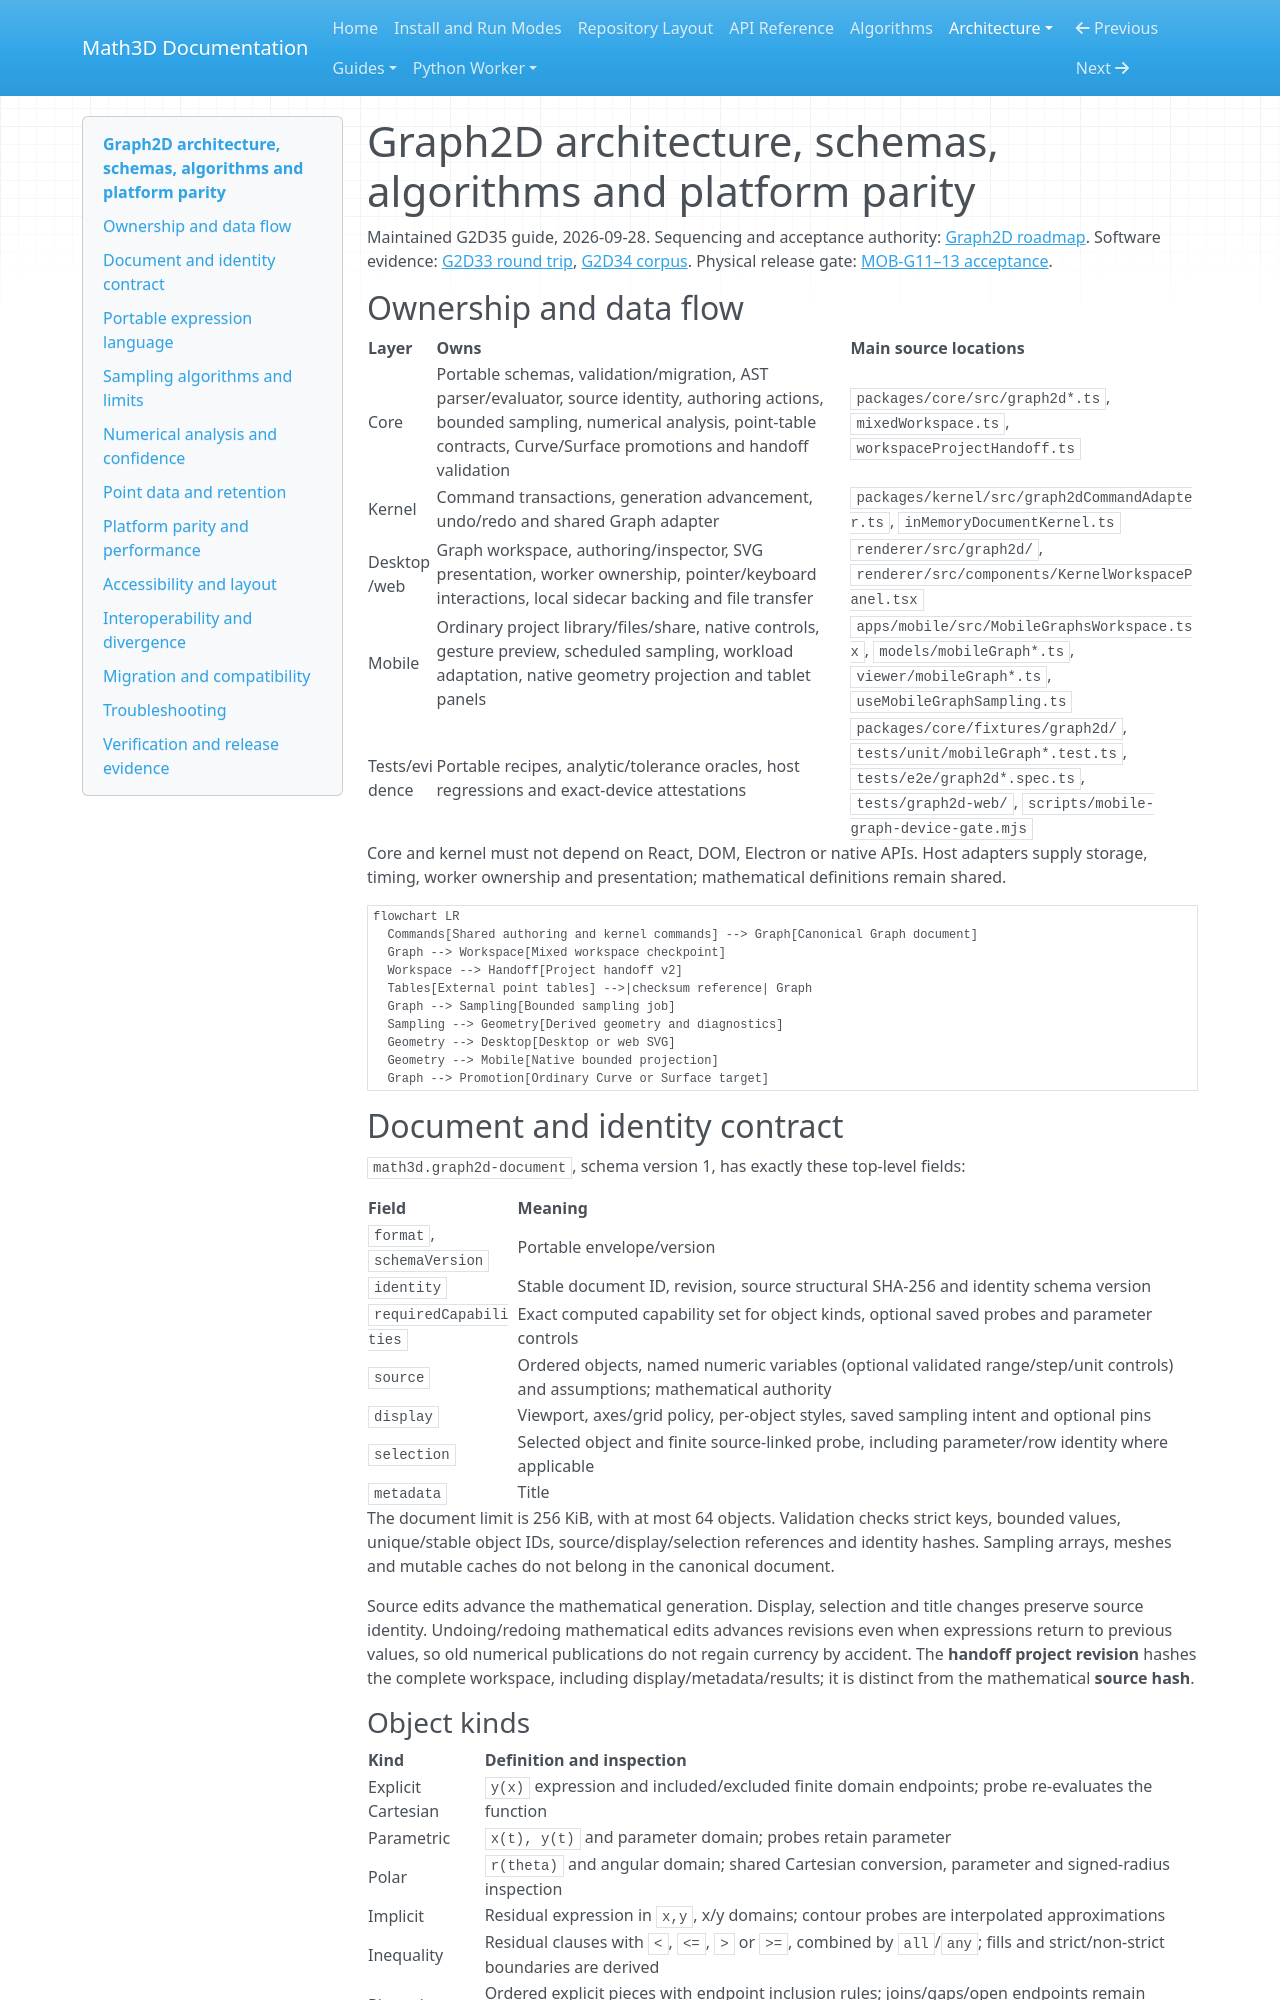

repository: expert10000/Math3D · page: graph2d-architecture-schema-algorithms-parity/index.html · generator: mkdocs

# Graph2D architecture, schemas, algorithms and platform parity

Maintained G2D35 guide, 2026-09-28. Sequencing and acceptance authority: [Graph2D roadmap](math3d-graph2d-desktop-mobile-roadmap.md). Software evidence: [G2D33 round trip](graph2d-g33-round-trip-acceptance.md), [G2D34 corpus](graph2d-g34-parity-corpus.md). Physical release gate: [MOB-G11–13 acceptance](mobile-graphs-g11-g13-acceptance.md).

## Ownership and data flow

| Layer | Owns | Main source locations |
| --- | --- | --- |
| Core | Portable schemas, validation/migration, AST parser/evaluator, source identity, authoring actions, bounded sampling, numerical analysis, point-table contracts, Curve/Surface promotions and handoff validation | `packages/core/src/graph2d*.ts`, `mixedWorkspace.ts`, `workspaceProjectHandoff.ts` |
| Kernel | Command transactions, generation advancement, undo/redo and shared Graph adapter | `packages/kernel/src/graph2dCommandAdapter.ts`, `inMemoryDocumentKernel.ts` |
| Desktop/web | Graph workspace, authoring/inspector, SVG presentation, worker ownership, pointer/keyboard interactions, local sidecar backing and file transfer | `renderer/src/graph2d/`, `renderer/src/components/KernelWorkspacePanel.tsx` |
| Mobile | Ordinary project library/files/share, native controls, gesture preview, scheduled sampling, workload adaptation, native geometry projection and tablet panels | `apps/mobile/src/MobileGraphsWorkspace.tsx`, `models/mobileGraph*.ts`, `viewer/mobileGraph*.ts`, `useMobileGraphSampling.ts` |
| Tests/evidence | Portable recipes, analytic/tolerance oracles, host regressions and exact-device attestations | `packages/core/fixtures/graph2d/`, `tests/unit/mobileGraph*.test.ts`, `tests/e2e/graph2d*.spec.ts`, `tests/graph2d-web/`, `scripts/mobile-graph-device-gate.mjs` |

Core and kernel must not depend on React, DOM, Electron or native APIs. Host adapters supply storage, timing, worker ownership and presentation; mathematical definitions remain shared.

```mermaid
flowchart LR
  Commands[Shared authoring and kernel commands] --> Graph[Canonical Graph document]
  Graph --> Workspace[Mixed workspace checkpoint]
  Workspace --> Handoff[Project handoff v2]
  Tables[External point tables] -->|checksum reference| Graph
  Graph --> Sampling[Bounded sampling job]
  Sampling --> Geometry[Derived geometry and diagnostics]
  Geometry --> Desktop[Desktop or web SVG]
  Geometry --> Mobile[Native bounded projection]
  Graph --> Promotion[Ordinary Curve or Surface target]
```

## Document and identity contract

`math3d.graph2d-document`, schema version 1, has exactly these top-level fields:

| Field | Meaning |
| --- | --- |
| `format`, `schemaVersion` | Portable envelope/version |
| `identity` | Stable document ID, revision, source structural SHA-256 and identity schema version |
| `requiredCapabilities` | Exact computed capability set for object kinds, optional saved probes and parameter controls |
| `source` | Ordered objects, named numeric variables (optional validated range/step/unit controls) and assumptions; mathematical authority |
| `display` | Viewport, axes/grid policy, per-object styles, saved sampling intent and optional pins |
| `selection` | Selected object and finite source-linked probe, including parameter/row identity where applicable |
| `metadata` | Title |

The document limit is 256 KiB, with at most 64 objects. Validation checks strict keys, bounded values, unique/stable object IDs, source/display/selection references and identity hashes. Sampling arrays, meshes and mutable caches do not belong in the canonical document.

Source edits advance the mathematical generation. Display, selection and title changes preserve source identity. Undoing/redoing mathematical edits advances revisions even when expressions return to previous values, so old numerical publications do not regain currency by accident. The **handoff project revision** hashes the complete workspace, including display/metadata/results; it is distinct from the mathematical **source hash**.

### Object kinds

| Kind | Definition and inspection |
| --- | --- |
| Explicit Cartesian | `y(x)` expression and included/excluded finite domain endpoints; probe re-evaluates the function |
| Parametric | `x(t), y(t)` and parameter domain; probes retain parameter |
| Polar | `r(theta)` and angular domain; shared Cartesian conversion, parameter and signed-radius inspection |
| Implicit | Residual expression in `x,y`, x/y domains; contour probes are interpolated approximations |
| Inequality | Residual clauses with `<`, `<=`, `>` or `>=`, combined by `all`/`any`; fills and strict/non-strict boundaries are derived |
| Piecewise | Ordered explicit pieces with endpoint inclusion rules; joins/gaps/open endpoints remain explicit |
| Point series | Immutable table reference, points/line mode, missing-value gap policy; probes retain stable row ID |

Viewport bounds are finite and increasing. `aspect: equal` resolves world-to-screen scale from the current screen dimensions; `free` permits unequal axis scales. Resizing changes derived transforms, not source. Cartesian/polar grids, labels, solid/dashed/dotted styles and visibility are display intent.
